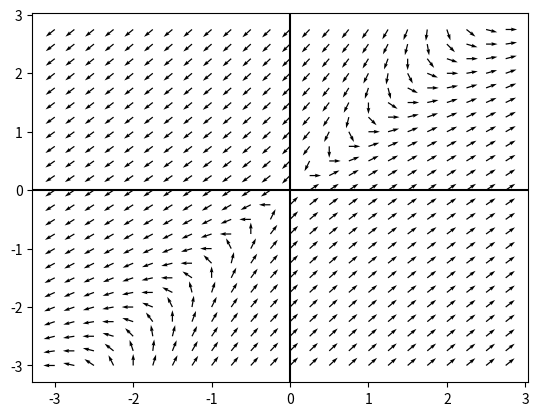
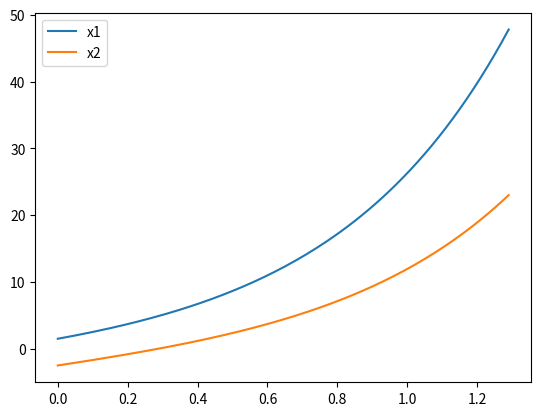
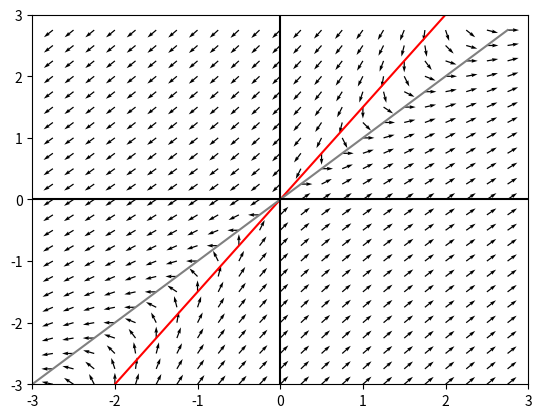
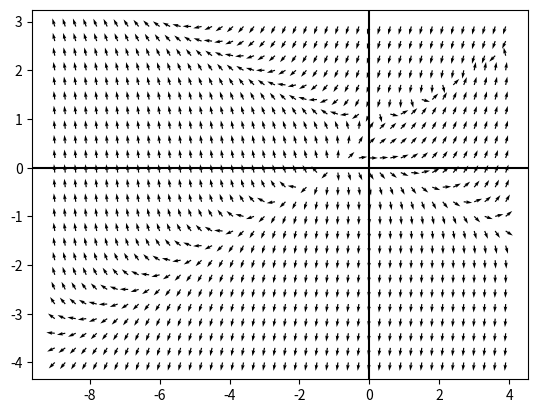

Here is the Python script that generated these plots, in order:
import numpy as np
import matplotlib.pyplot as plt
from scipy.integrate import solve_ivp 

# Campo de direcciones eje 1a
a = 3
b = -2
c = 2
d = -2 

x1, x2 = np.meshgrid(np.arange(-3, 3, 0.25), np.arange(-3, 3, 0.25)) #creo la grilla
u = a * x1 + b * x2  #esto se cambia
v = c * x1 + d * x2 # aca tb
n = np.sqrt(u**2 + v**2) # Normalizamos el vector 
plt.figure() 
plt.quiver(x1, x2, u/n, v/n)
plt.axhline(0, color = "black") 
plt.axvline(0, color = "black") 
plt.show() 

# Serie de tiempo 

def f(t, x): 
    x1, x2 = x 
    dx1dt = a * x1 + b * x2 
    dx2dt = c * x1 + d * x2 
    return [dx1dt, dx2dt]

a = 3
b = -2
c = 2
d = -2 


x0 = [1.5, -2.5] #ci
t_eval = np.arange(0, 1.3, 0.01)
sol = solve_ivp(f, [0, 5], x0, t_eval = t_eval) #0 5 rango
#todo la linea
plt.figure() 
plt.plot(sol.t, sol.y[0], label = "x1") 
plt.plot(sol.t, sol.y[1], label = "x2") 
plt.legend() 







# Campo de direcciones con isoclinas 

plt.figure() 
x1, x2 = np.meshgrid(np.arange(-3, 3, 0.25), np.arange(-3, 3, 0.25))
u = a * x1 + b * x2 
v = c * x1 + d * x2 
n = np.sqrt(u**2 + v**2) # Normalizamos el vector 
plt.quiver(x1, x2, u/n, v/n)
plt.plot(x1[0], +3/2 * x1[0], color = "red") # Isoclina x1
plt.plot(x1[0], 1 * x1[0], color = "gray") # Isoclina x2 
plt.axhline(0, color = "black") 
plt.axvline(0, color = "black") 
plt.xlim(-3, 3) 
plt.ylim(-3, 3) 
plt.show() 

#2b
x1, x2 = np.meshgrid(np.arange(-9, 4, 0.3), np.arange(-4, 3, 0.3)) #creo la grilla
u = 1+ x1 -x2**2 #esto se cambia
v = -1+6*x2+x1**2-5*x2**2  # aca tb
n = np.sqrt(u**2 + v**2) # Normalizamos el vector 
plt.figure() 
plt.quiver(x1, x2, u/n, v/n)
plt.axhline(0, color = "black") 
plt.axvline(0, color = "black") 
plt.show() 
66
